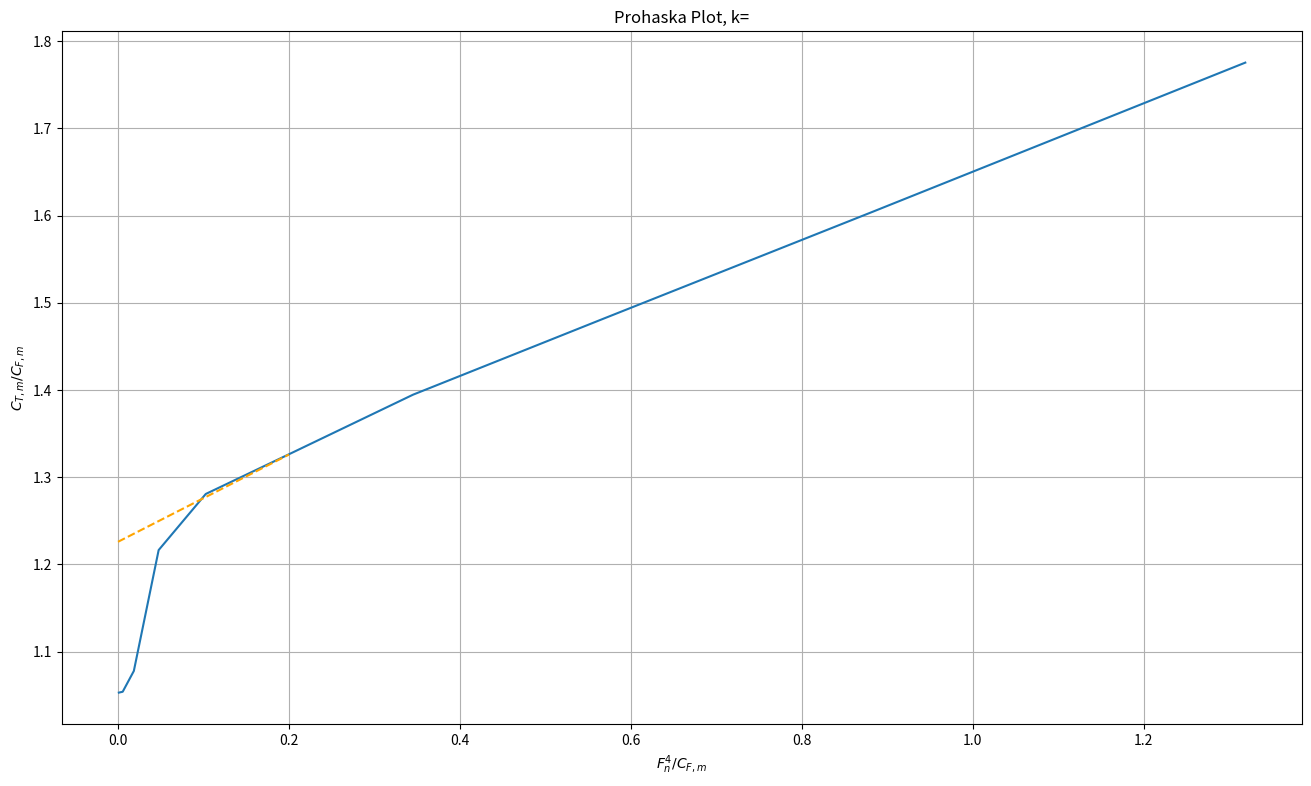

The script that saved this image:
import numpy as np
from scipy  import integrate
import math as m
import matplotlib.pyplot as plt
import matplotlib as cm
from math import sqrt

np.errstate(divide = 'ignore') 
#v_m = 1.59328
v_m = np.arange(0,1.2,0.1)
v_m = np.delete(v_m,1)
R_tm = np.array([0.0,0.098,0.2,0.34,0.57,0.83,1.13,1.51,1.98,2.59,3.4])

v_s = 13.5*0.51444
L_s = 31.5
L_m = 31.5/19
R_ts = 100.793*10**3
vis_s = 1.2873E-6
vis_m = 1.0811E-6
rho_s = 1026.6376
rho_m = 998.778
s_s = 272.6
s_m = 272.6/(19**2)
g = 9.81

Re_s = (v_s*L_s)/vis_s
Re_m = (v_m*L_m)/vis_m

#R_tm = 0.5*rho_m*v_m**2*s_m*(0.075/(m.log10(Re_m)-2)**2 + (2*R_ts)/(rho_s*v_s**2*s_s) - 0.075/(m.log10(Re_s)-2)**2)

Fr = v_m/m.sqrt(g*L_m) 
Re = (v_m*L_m)/vis_m
C_fm = 0.075/(np.log10(Re)-2)**2
C_tm = (R_tm)/(0.5*rho_m*(v_m**2)*s_m)
frac1 = Fr**4/C_fm
frac2 = C_tm/C_fm



label = np.array(["V_m[m/s]","R_tm[N]","Fr[-]","Re[-]","C_fm[-]","C_tm[-]","Fr^4/C_fm[-]","C_tm/C_fm[-]"])

table = np.array([Fr,Re,C_fm,C_tm,frac1,frac2])

table_trans = table.T
def display():
        with np.printoptions(precision=3, suppress=True):
                print(table_trans)

rc = (1.33-1.28)/(0.2-0.1)
lin = np.arange(0.0,0.21,0.01)
k = 1.326-0.1
func = lin*rc+k

def plot():
        figure = plt.figure(figsize=(16,9))
        plt.xlabel(r"$F_n^4/C_{F,m}$")
        plt.ylabel(r"$C_{T,m}/C_{F,m}$")
        plt.title("Prohaska Plot, k=")
        plt.plot(frac1,frac2)
        plt.plot(lin,func,c="orange",linestyle="dashed")
        plt.grid()
        plt.show()

plot()

np.savetxt("tabel.csv", table_trans, delimiter=",",fmt='%10.3f')

